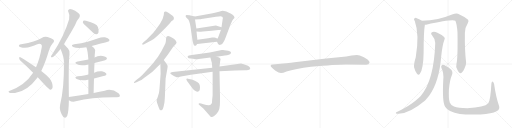
t = 0.00 s
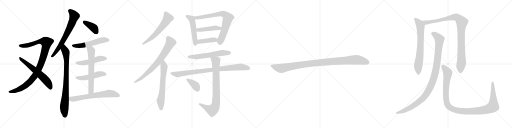
t = 4.23 s
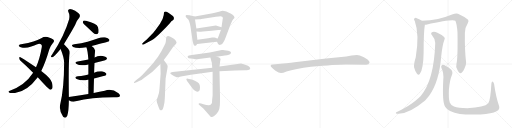
t = 8.46 s
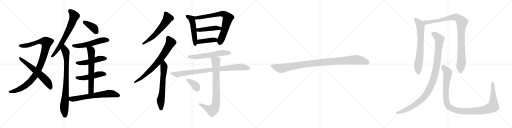
t = 12.69 s
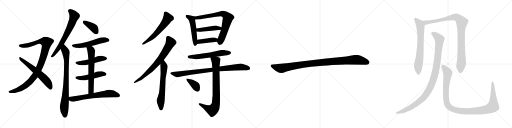
t = 16.91 s
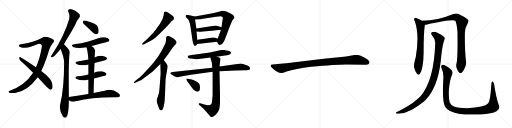
t = 21.14 s

The animated SVG that drew these frames (rendered in a browser with its animation timeline set to each time). Animation: 26 CSS @keyframes rules; one cycle of 21.14 s.

<svg version="1.1" viewBox="0 0 4096 1024" xmlns="http://www.w3.org/2000/svg">
  <g stroke="lightgray" stroke-dasharray="1,1" stroke-width="1" transform="scale(4, 4)">
    <line x1="0" y1="0" x2="256" y2="256"></line>
    <line x1="256" y1="0" x2="0" y2="256"></line>
    <line x1="128" y1="0" x2="128" y2="256"></line>
    <line x1="0" y1="128" x2="256" y2="128"></line>
    <line x1="256" y1="0" x2="512" y2="256"></line>
    <line x1="512" y1="0" x2="256" y2="256"></line>
    <line x1="384" y1="0" x2="384" y2="256"></line>
    <line x1="256" y1="128" x2="512" y2="128"></line>
    <line x1="512" y1="0" x2="768" y2="256"></line>
    <line x1="768" y1="0" x2="512" y2="256"></line>
    <line x1="640" y1="0" x2="640" y2="256"></line>
    <line x1="512" y1="128" x2="768" y2="128"></line>
    <line x1="768" y1="0" x2="1024" y2="256"></line>
    <line x1="1024" y1="0" x2="768" y2="256"></line>
    <line x1="896" y1="0" x2="896" y2="256"></line>
    <line x1="768" y1="128" x2="1024" y2="128"></line>
  </g>
<g transform="scale(1, -1) translate(0, -850)">
   <style type="text/css">
    @keyframes keyframes0 {
      from {
       stroke: black;
       stroke-dashoffset: 1004;
       stroke-width: 128;
       }
       77% {
       animation-timing-function: step-end;
       stroke: black;
       stroke-dashoffset: 0;
       stroke-width: 128;
       }
       to {
       stroke: black;
       stroke-width: 1024;
       }
       }
       #make-me-a-hanzi-animation-0 {
         animation: keyframes0 1.067057s both;
         animation-delay: 0.000000s;
         animation-timing-function: linear;
       }
    @keyframes keyframes1 {
      from {
       stroke: black;
       stroke-dashoffset: 603;
       stroke-width: 128;
       }
       66% {
       animation-timing-function: step-end;
       stroke: black;
       stroke-dashoffset: 0;
       stroke-width: 128;
       }
       to {
       stroke: black;
       stroke-width: 1024;
       }
       }
       #make-me-a-hanzi-animation-1 {
         animation: keyframes1 0.740723s both;
         animation-delay: 1.067057s;
         animation-timing-function: linear;
       }
    @keyframes keyframes2 {
      from {
       stroke: black;
       stroke-dashoffset: 681;
       stroke-width: 128;
       }
       69% {
       animation-timing-function: step-end;
       stroke: black;
       stroke-dashoffset: 0;
       stroke-width: 128;
       }
       to {
       stroke: black;
       stroke-width: 1024;
       }
       }
       #make-me-a-hanzi-animation-2 {
         animation: keyframes2 0.804199s both;
         animation-delay: 1.807780s;
         animation-timing-function: linear;
       }
    @keyframes keyframes3 {
      from {
       stroke: black;
       stroke-dashoffset: 822;
       stroke-width: 128;
       }
       73% {
       animation-timing-function: step-end;
       stroke: black;
       stroke-dashoffset: 0;
       stroke-width: 128;
       }
       to {
       stroke: black;
       stroke-width: 1024;
       }
       }
       #make-me-a-hanzi-animation-3 {
         animation: keyframes3 0.918945s both;
         animation-delay: 2.611979s;
         animation-timing-function: linear;
       }
    @keyframes keyframes4 {
      from {
       stroke: black;
       stroke-dashoffset: 387;
       stroke-width: 128;
       }
       56% {
       animation-timing-function: step-end;
       stroke: black;
       stroke-dashoffset: 0;
       stroke-width: 128;
       }
       to {
       stroke: black;
       stroke-width: 1024;
       }
       }
       #make-me-a-hanzi-animation-4 {
         animation: keyframes4 0.564941s both;
         animation-delay: 3.530924s;
         animation-timing-function: linear;
       }
    @keyframes keyframes5 {
      from {
       stroke: black;
       stroke-dashoffset: 541;
       stroke-width: 128;
       }
       64% {
       animation-timing-function: step-end;
       stroke: black;
       stroke-dashoffset: 0;
       stroke-width: 128;
       }
       to {
       stroke: black;
       stroke-width: 1024;
       }
       }
       #make-me-a-hanzi-animation-5 {
         animation: keyframes5 0.690267s both;
         animation-delay: 4.095865s;
         animation-timing-function: linear;
       }
    @keyframes keyframes6 {
      from {
       stroke: black;
       stroke-dashoffset: 488;
       stroke-width: 128;
       }
       61% {
       animation-timing-function: step-end;
       stroke: black;
       stroke-dashoffset: 0;
       stroke-width: 128;
       }
       to {
       stroke: black;
       stroke-width: 1024;
       }
       }
       #make-me-a-hanzi-animation-6 {
         animation: keyframes6 0.647135s both;
         animation-delay: 4.786132s;
         animation-timing-function: linear;
       }
    @keyframes keyframes7 {
      from {
       stroke: black;
       stroke-dashoffset: 486;
       stroke-width: 128;
       }
       61% {
       animation-timing-function: step-end;
       stroke: black;
       stroke-dashoffset: 0;
       stroke-width: 128;
       }
       to {
       stroke: black;
       stroke-width: 1024;
       }
       }
       #make-me-a-hanzi-animation-7 {
         animation: keyframes7 0.645508s both;
         animation-delay: 5.433267s;
         animation-timing-function: linear;
       }
    @keyframes keyframes8 {
      from {
       stroke: black;
       stroke-dashoffset: 641;
       stroke-width: 128;
       }
       68% {
       animation-timing-function: step-end;
       stroke: black;
       stroke-dashoffset: 0;
       stroke-width: 128;
       }
       to {
       stroke: black;
       stroke-width: 1024;
       }
       }
       #make-me-a-hanzi-animation-8 {
         animation: keyframes8 0.771647s both;
         animation-delay: 6.078775s;
         animation-timing-function: linear;
       }
    @keyframes keyframes9 {
      from {
       stroke: black;
       stroke-dashoffset: 654;
       stroke-width: 128;
       }
       68% {
       animation-timing-function: step-end;
       stroke: black;
       stroke-dashoffset: 0;
       stroke-width: 128;
       }
       to {
       stroke: black;
       stroke-width: 1024;
       }
       }
       #make-me-a-hanzi-animation-9 {
         animation: keyframes9 0.782227s both;
         animation-delay: 6.850422s;
         animation-timing-function: linear;
       }
    @keyframes keyframes10 {
      from {
       stroke: black;
       stroke-dashoffset: 594;
       stroke-width: 128;
       }
       66% {
       animation-timing-function: step-end;
       stroke: black;
       stroke-dashoffset: 0;
       stroke-width: 128;
       }
       to {
       stroke: black;
       stroke-width: 1024;
       }
       }
       #make-me-a-hanzi-animation-10 {
         animation: keyframes10 0.733398s both;
         animation-delay: 7.632649s;
         animation-timing-function: linear;
       }
    @keyframes keyframes11 {
      from {
       stroke: black;
       stroke-dashoffset: 734;
       stroke-width: 128;
       }
       70% {
       animation-timing-function: step-end;
       stroke: black;
       stroke-dashoffset: 0;
       stroke-width: 128;
       }
       to {
       stroke: black;
       stroke-width: 1024;
       }
       }
       #make-me-a-hanzi-animation-11 {
         animation: keyframes11 0.847331s both;
         animation-delay: 8.366047s;
         animation-timing-function: linear;
       }
    @keyframes keyframes12 {
      from {
       stroke: black;
       stroke-dashoffset: 640;
       stroke-width: 128;
       }
       68% {
       animation-timing-function: step-end;
       stroke: black;
       stroke-dashoffset: 0;
       stroke-width: 128;
       }
       to {
       stroke: black;
       stroke-width: 1024;
       }
       }
       #make-me-a-hanzi-animation-12 {
         animation: keyframes12 0.770833s both;
         animation-delay: 9.213378s;
         animation-timing-function: linear;
       }
    @keyframes keyframes13 {
      from {
       stroke: black;
       stroke-dashoffset: 509;
       stroke-width: 128;
       }
       62% {
       animation-timing-function: step-end;
       stroke: black;
       stroke-dashoffset: 0;
       stroke-width: 128;
       }
       to {
       stroke: black;
       stroke-width: 1024;
       }
       }
       #make-me-a-hanzi-animation-13 {
         animation: keyframes13 0.664225s both;
         animation-delay: 9.984211s;
         animation-timing-function: linear;
       }
    @keyframes keyframes14 {
      from {
       stroke: black;
       stroke-dashoffset: 742;
       stroke-width: 128;
       }
       71% {
       animation-timing-function: step-end;
       stroke: black;
       stroke-dashoffset: 0;
       stroke-width: 128;
       }
       to {
       stroke: black;
       stroke-width: 1024;
       }
       }
       #make-me-a-hanzi-animation-14 {
         animation: keyframes14 0.853841s both;
         animation-delay: 10.648436s;
         animation-timing-function: linear;
       }
    @keyframes keyframes15 {
      from {
       stroke: black;
       stroke-dashoffset: 446;
       stroke-width: 128;
       }
       59% {
       animation-timing-function: step-end;
       stroke: black;
       stroke-dashoffset: 0;
       stroke-width: 128;
       }
       to {
       stroke: black;
       stroke-width: 1024;
       }
       }
       #make-me-a-hanzi-animation-15 {
         animation: keyframes15 0.612956s both;
         animation-delay: 11.502277s;
         animation-timing-function: linear;
       }
    @keyframes keyframes16 {
      from {
       stroke: black;
       stroke-dashoffset: 413;
       stroke-width: 128;
       }
       57% {
       animation-timing-function: step-end;
       stroke: black;
       stroke-dashoffset: 0;
       stroke-width: 128;
       }
       to {
       stroke: black;
       stroke-width: 1024;
       }
       }
       #make-me-a-hanzi-animation-16 {
         animation: keyframes16 0.586100s both;
         animation-delay: 12.115233s;
         animation-timing-function: linear;
       }
    @keyframes keyframes17 {
      from {
       stroke: black;
       stroke-dashoffset: 587;
       stroke-width: 128;
       }
       66% {
       animation-timing-function: step-end;
       stroke: black;
       stroke-dashoffset: 0;
       stroke-width: 128;
       }
       to {
       stroke: black;
       stroke-width: 1024;
       }
       }
       #make-me-a-hanzi-animation-17 {
         animation: keyframes17 0.727702s both;
         animation-delay: 12.701333s;
         animation-timing-function: linear;
       }
    @keyframes keyframes18 {
      from {
       stroke: black;
       stroke-dashoffset: 888;
       stroke-width: 128;
       }
       74% {
       animation-timing-function: step-end;
       stroke: black;
       stroke-dashoffset: 0;
       stroke-width: 128;
       }
       to {
       stroke: black;
       stroke-width: 1024;
       }
       }
       #make-me-a-hanzi-animation-18 {
         animation: keyframes18 0.972656s both;
         animation-delay: 13.429035s;
         animation-timing-function: linear;
       }
    @keyframes keyframes19 {
      from {
       stroke: black;
       stroke-dashoffset: 816;
       stroke-width: 128;
       }
       73% {
       animation-timing-function: step-end;
       stroke: black;
       stroke-dashoffset: 0;
       stroke-width: 128;
       }
       to {
       stroke: black;
       stroke-width: 1024;
       }
       }
       #make-me-a-hanzi-animation-19 {
         animation: keyframes19 0.914062s both;
         animation-delay: 14.401691s;
         animation-timing-function: linear;
       }
    @keyframes keyframes20 {
      from {
       stroke: black;
       stroke-dashoffset: 373;
       stroke-width: 128;
       }
       55% {
       animation-timing-function: step-end;
       stroke: black;
       stroke-dashoffset: 0;
       stroke-width: 128;
       }
       to {
       stroke: black;
       stroke-width: 1024;
       }
       }
       #make-me-a-hanzi-animation-20 {
         animation: keyframes20 0.553548s both;
         animation-delay: 15.315753s;
         animation-timing-function: linear;
       }
    @keyframes keyframes21 {
      from {
       stroke: black;
       stroke-dashoffset: 1030;
       stroke-width: 128;
       }
       77% {
       animation-timing-function: step-end;
       stroke: black;
       stroke-dashoffset: 0;
       stroke-width: 128;
       }
       to {
       stroke: black;
       stroke-width: 1024;
       }
       }
       #make-me-a-hanzi-animation-21 {
         animation: keyframes21 1.088216s both;
         animation-delay: 15.869301s;
         animation-timing-function: linear;
       }
    @keyframes keyframes22 {
      from {
       stroke: black;
       stroke-dashoffset: 703;
       stroke-width: 128;
       }
       70% {
       animation-timing-function: step-end;
       stroke: black;
       stroke-dashoffset: 0;
       stroke-width: 128;
       }
       to {
       stroke: black;
       stroke-width: 1024;
       }
       }
       #make-me-a-hanzi-animation-22 {
         animation: keyframes22 0.822103s both;
         animation-delay: 16.957517s;
         animation-timing-function: linear;
       }
    @keyframes keyframes23 {
      from {
       stroke: black;
       stroke-dashoffset: 990;
       stroke-width: 128;
       }
       76% {
       animation-timing-function: step-end;
       stroke: black;
       stroke-dashoffset: 0;
       stroke-width: 128;
       }
       to {
       stroke: black;
       stroke-width: 1024;
       }
       }
       #make-me-a-hanzi-animation-23 {
         animation: keyframes23 1.055664s both;
         animation-delay: 17.779620s;
         animation-timing-function: linear;
       }
    @keyframes keyframes24 {
      from {
       stroke: black;
       stroke-dashoffset: 1066;
       stroke-width: 128;
       }
       78% {
       animation-timing-function: step-end;
       stroke: black;
       stroke-dashoffset: 0;
       stroke-width: 128;
       }
       to {
       stroke: black;
       stroke-width: 1024;
       }
       }
       #make-me-a-hanzi-animation-24 {
         animation: keyframes24 1.117513s both;
         animation-delay: 18.835284s;
         animation-timing-function: linear;
       }
    @keyframes keyframes25 {
      from {
       stroke: black;
       stroke-dashoffset: 1154;
       stroke-width: 128;
       }
       79% {
       animation-timing-function: step-end;
       stroke: black;
       stroke-dashoffset: 0;
       stroke-width: 128;
       }
       to {
       stroke: black;
       stroke-width: 1024;
       }
       }
       #make-me-a-hanzi-animation-25 {
         animation: keyframes25 1.189128s both;
         animation-delay: 19.952797s;
         animation-timing-function: linear;
       }
</style>
<path d="M 330.0 282.0 Q 364.0 352.0 394.0 455.0 Q 404.0 485.0 422.0 505.0 Q 440.0 521.0 426.0 534.0 Q 413.0 546.0 380.0 554.0 Q 355.0 560.0 330.0 544.0 Q 303.0 531.0 267.0 518.0 Q 230.0 506.0 169.0 496.0 Q 156.0 495.0 151.0 487.0 Q 147.0 480.0 166.0 473.0 Q 203.0 461.0 250.0 478.0 Q 304.0 500.0 313.0 501.0 Q 340.0 500.0 334.0 472.0 Q 318.0 378.0 288.0 312.0 L 265.0 269.0 Q 202.0 170.0 74.0 122.0 Q 61.0 116.0 73.0 110.0 Q 79.0 103.0 120.0 107.0 Q 217.0 119.0 302.0 233.0 L 330.0 282.0 Z" fill="lightgray"></path> 
<path d="M 302.0 233.0 Q 389.0 137.0 402.0 133.0 Q 409.0 132.0 416.0 140.0 Q 426.0 150.0 416.0 188.0 Q 409.0 222.0 330.0 282.0 L 288.0 312.0 Q 209.0 367.0 163.0 393.0 Q 156.0 397.0 153.0 388.0 Q 153.0 376.0 162.0 367.0 Q 211.0 324.0 265.0 269.0 L 302.0 233.0 Z" fill="lightgray"></path> 
<path d="M 511.0 497.0 Q 592.0 632.0 601.0 651.0 Q 617.0 691.0 635.0 710.0 Q 642.0 722.0 637.0 734.0 Q 631.0 746.0 601.0 765.0 Q 574.0 778.0 556.0 777.0 Q 538.0 773.0 548.0 753.0 Q 560.0 732.0 553.0 697.0 Q 516.0 568.0 418.0 416.0 Q 409.0 406.0 408.0 399.0 Q 407.0 389.0 419.0 392.0 Q 437.0 401.0 485.0 459.0 L 511.0 497.0 Z" fill="lightgray"></path> 
<path d="M 551.0 75.0 Q 547.0 349.0 556.0 414.0 Q 563.0 442.0 544.0 463.0 Q 519.0 491.0 511.0 497.0 C 489.0 518.0 474.0 487.0 485.0 459.0 Q 512.0 392.0 513.0 351.0 Q 513.0 144.0 481.0 13.0 Q 471.0 -32.0 505.0 -83.0 Q 506.0 -83.0 508.0 -86.0 Q 526.0 -102.0 538.0 -75.0 Q 550.0 -39.0 551.0 49.0 L 551.0 75.0 Z" fill="lightgray"></path> 
<path d="M 692.0 638.0 L 745.0 589.0 Q 758.0 577.0 773.0 577.0 Q 783.0 578.0 788.0 591.0 Q 792.0 604.0 784.0 633.0 Q 775.0 663.0 688.0 684.0 Q 673.0 688.0 667.0 685.0 Q 663.0 681.0 663.0 669.0 Q 667.0 659.0 692.0 638.0 Z" fill="lightgray"></path> 
<path d="M 733.0 482.0 Q 866.0 516.0 871.0 520.0 Q 878.0 527.0 874.0 535.0 Q 867.0 545.0 840.0 552.0 Q 812.0 556.0 786.0 544.0 Q 746.0 529.0 701.0 516.0 Q 652.0 503.0 594.0 496.0 Q 561.0 489.0 585.0 475.0 Q 618.0 459.0 691.0 472.0 L 733.0 482.0 Z" fill="lightgray"></path> 
<path d="M 756.0 346.0 Q 786.0 355.0 819.0 362.0 Q 847.0 369.0 851.0 374.0 Q 858.0 381.0 854.0 388.0 Q 847.0 398.0 822.0 403.0 Q 786.0 409.0 757.0 390.0 L 707.0 374.0 Q 667.0 365.0 621.0 358.0 Q 590.0 352.0 613.0 338.0 Q 644.0 320.0 707.0 335.0 L 756.0 346.0 Z" fill="lightgray"></path> 
<path d="M 752.0 223.0 Q 840.0 244.0 847.0 248.0 Q 854.0 255.0 850.0 263.0 Q 843.0 273.0 816.0 280.0 Q 785.0 284.0 753.0 269.0 L 707.0 255.0 Q 680.0 248.0 622.0 240.0 Q 589.0 234.0 613.0 219.0 Q 652.0 200.0 703.0 212.0 Q 704.0 213.0 707.0 212.0 L 752.0 223.0 Z" fill="lightgray"></path> 
<path d="M 749.0 106.0 Q 750.0 167.0 752.0 223.0 L 753.0 269.0 Q 754.0 309.0 756.0 346.0 L 757.0 390.0 Q 757.0 406.0 760.0 434.0 Q 769.0 459.0 733.0 482.0 C 709.0 499.0 681.0 500.0 691.0 472.0 Q 701.0 450.0 707.0 374.0 L 707.0 335.0 L 707.0 255.0 L 707.0 212.0 L 707.0 99.0 C 707.0 69.0 748.0 76.0 749.0 106.0 Z" fill="lightgray"></path> 
<path d="M 707.0 99.0 Q 634.0 89.0 551.0 75.0 C 521.0 70.0 525.0 64.0 551.0 49.0 Q 578.0 31.0 606.0 40.0 Q 730.0 73.0 906.0 73.0 Q 922.0 72.0 936.0 73.0 Q 954.0 73.0 959.0 81.0 Q 963.0 91.0 948.0 105.0 Q 894.0 144.0 838.0 125.0 Q 799.0 118.0 749.0 106.0 L 707.0 99.0 Z" fill="lightgray"></path> 
<path d="M 1327.0 631.0 L 1357.0 663.0 L 1371.0 681.0 L 1386.0 691.0 Q 1389.0 694.0 1391.0 703.0 Q 1393.0 711.0 1383.0 722.0 Q 1372.0 732.0 1350.0 746.0 Q 1327.0 760.0 1318.0 757.0 Q 1314.0 755.0 1312.0 750.0 L 1310.0 731.0 Q 1306.0 701.0 1280.0 661.0 L 1247.0 615.0 Q 1225.0 586.0 1211.0 572.0 L 1174.0 535.0 L 1148.0 513.0 Q 1136.0 502.0 1136.0 499.0 Q 1139.0 487.0 1160.0 500.0 L 1213.0 529.0 Q 1237.0 541.0 1285.0 589.0 L 1327.0 631.0 Z" fill="lightgray"></path> 
<path d="M 1071.0 193.0 L 1073.0 187.0 Q 1075.0 185.0 1092.0 193.0 L 1117.0 205.0 Q 1129.0 208.0 1152.0 227.0 L 1193.0 256.0 Q 1217.0 273.0 1232.0 289.0 Q 1253.0 307.0 1262.0 318.0 L 1283.0 339.0 L 1310.0 371.0 L 1336.0 405.0 Q 1344.0 414.0 1364.0 444.0 Q 1383.0 474.0 1392.0 483.0 L 1407.0 498.0 Q 1418.0 509.0 1408.0 523.0 Q 1398.0 536.0 1388.0 542.0 L 1363.0 557.0 Q 1334.0 571.0 1329.0 549.0 L 1327.0 521.0 Q 1326.0 507.0 1315.0 486.0 L 1291.0 441.0 L 1264.0 396.0 L 1226.0 347.0 L 1194.0 310.0 L 1157.0 271.0 Q 1138.0 249.0 1119.0 233.0 L 1088.0 209.0 Q 1071.0 195.0 1071.0 193.0 Z" fill="lightgray"></path> 
<path d="M 1283.0 339.0 L 1285.0 261.0 L 1276.0 143.0 Q 1274.0 118.0 1271.0 105.0 L 1261.0 73.0 Q 1253.0 52.0 1253.0 46.0 Q 1253.0 40.0 1257.0 27.0 L 1269.0 -7.0 Q 1277.0 -32.0 1286.0 -32.0 Q 1291.0 -34.0 1298.0 -28.0 Q 1304.0 -22.0 1309.0 -1.0 L 1316.0 33.0 Q 1319.0 64.0 1320.0 98.0 L 1325.0 223.0 L 1338.0 297.0 Q 1342.0 321.0 1341.0 325.0 L 1331.0 342.0 L 1310.0 371.0 C 1292.0 395.0 1282.0 369.0 1283.0 339.0 Z" fill="lightgray"></path> 
<path d="M 1486.0 717.0 Q 1487.0 714.0 1500.0 701.0 Q 1514.0 695.0 1524.0 637.0 L 1539.0 534.0 Q 1539.0 531.0 1542.0 519.0 L 1546.0 503.0 Q 1551.0 485.0 1558.0 484.0 Q 1559.0 483.0 1561.0 484.0 Q 1567.0 483.0 1577.0 499.0 L 1579.0 533.0 L 1572.0 598.0 L 1571.0 623.0 L 1560.0 695.0 C 1556.0 719.0 1560.0 719.0 1558.0 719.0 L 1516.0 728.0 Q 1498.0 731.0 1493.0 731.0 Q 1487.0 731.0 1486.0 726.0 Q 1485.0 720.0 1486.0 717.0 Z" fill="lightgray"></path> 
<path d="M 1736.0 517.0 L 1745.0 499.0 Q 1747.0 496.0 1758.0 491.0 Q 1760.0 491.0 1769.0 494.0 Q 1778.0 497.0 1783.0 507.0 L 1792.0 521.0 Q 1797.0 530.0 1805.0 551.0 L 1838.0 639.0 Q 1858.0 689.0 1866.0 697.0 Q 1873.0 705.0 1874.0 705.0 L 1876.0 713.0 L 1871.0 723.0 Q 1864.0 731.0 1845.0 742.0 Q 1826.0 753.0 1811.0 759.0 Q 1788.0 764.0 1782.0 764.0 Q 1775.0 763.0 1752.0 757.0 L 1702.0 745.0 L 1558.0 719.0 C 1528.0 714.0 1530.0 694.0 1560.0 695.0 L 1593.0 696.0 Q 1607.0 697.0 1611.0 699.0 L 1728.0 717.0 Q 1754.0 721.0 1764.0 721.0 L 1778.0 717.0 Q 1783.0 713.0 1783.0 702.0 Q 1781.0 699.0 1781.0 695.0 L 1772.0 633.0 L 1768.0 613.0 L 1741.0 541.0 C 1734.0 522.0 1734.0 522.0 1736.0 517.0 Z" fill="lightgray"></path> 
<path d="M 1772.0 633.0 L 1727.0 646.0 L 1571.0 623.0 C 1541.0 619.0 1542.0 600.0 1572.0 598.0 L 1596.0 596.0 Q 1598.0 595.0 1623.0 598.0 L 1693.0 604.0 L 1746.0 611.0 Q 1762.0 611.0 1768.0 613.0 C 1797.0 619.0 1801.0 625.0 1772.0 633.0 Z" fill="lightgray"></path> 
<path d="M 1577.0 499.0 L 1736.0 517.0 C 1766.0 520.0 1768.0 528.0 1741.0 541.0 L 1724.0 549.0 Q 1718.0 551.0 1713.0 551.0 L 1697.0 551.0 L 1665.0 545.0 L 1579.0 533.0 C 1549.0 529.0 1547.0 496.0 1577.0 499.0 Z" fill="lightgray"></path> 
<path d="M 1561.0 376.0 Q 1582.0 376.0 1590.0 379.0 L 1683.0 390.0 L 1733.0 397.0 L 1799.0 407.0 Q 1838.0 412.0 1846.0 423.0 L 1848.0 431.0 Q 1845.0 443.0 1810.0 447.0 Q 1793.0 451.0 1784.0 451.0 L 1774.0 451.0 L 1678.0 431.0 L 1535.0 411.0 Q 1505.0 407.0 1503.0 403.0 Q 1500.0 398.0 1503.0 391.0 Q 1505.0 384.0 1525.0 382.0 Q 1545.0 380.0 1561.0 376.0 Z" fill="lightgray"></path> 
<path d="M 1698.0 309.0 L 1381.0 275.0 Q 1362.0 272.0 1362.0 264.0 Q 1363.0 260.0 1378.0 251.0 L 1395.0 241.0 L 1413.0 233.0 Q 1417.0 232.0 1439.0 237.0 Q 1461.0 242.0 1470.0 243.0 L 1527.0 253.0 L 1701.0 276.0 L 1756.0 280.0 L 1880.0 287.0 L 1961.0 288.0 Q 1967.0 287.0 1987.0 291.0 Q 1999.0 294.0 2001.0 299.0 L 2001.0 305.0 Q 2001.0 314.0 1984.0 324.0 Q 1967.0 333.0 1950.0 337.0 L 1928.0 342.0 L 1756.0 319.0 L 1698.0 309.0 Z" fill="lightgray"></path> 
<path d="M 1683.0 390.0 L 1695.0 347.0 L 1698.0 309.0 L 1701.0 276.0 L 1701.0 89.0 L 1697.0 51.0 Q 1698.0 27.0 1690.0 19.0 Q 1680.0 -2.0 1628.0 17.0 L 1609.0 23.0 Q 1593.0 27.0 1590.0 23.0 Q 1589.0 19.0 1590.0 15.0 L 1627.0 -18.0 L 1678.0 -75.0 Q 1686.0 -88.0 1694.0 -86.0 Q 1701.0 -85.0 1718.0 -73.0 Q 1734.0 -61.0 1746.0 -42.0 Q 1757.0 -23.0 1759.0 10.0 Q 1760.0 43.0 1760.0 83.0 L 1756.0 280.0 L 1756.0 319.0 L 1762.0 365.0 Q 1765.0 376.0 1764.0 380.0 Q 1759.0 392.0 1733.0 397.0 C 1704.0 405.0 1676.0 413.0 1683.0 390.0 Z" fill="lightgray"></path> 
<path d="M 1495.0 205.0 L 1539.0 145.0 Q 1551.0 128.0 1564.0 123.0 Q 1582.0 110.0 1594.0 125.0 Q 1599.0 129.0 1600.0 150.0 Q 1600.0 171.0 1592.0 182.0 Q 1583.0 193.0 1563.0 203.0 Q 1542.0 212.0 1534.0 214.0 L 1512.0 219.0 Q 1492.0 225.0 1491.0 219.0 Q 1490.0 218.0 1492.0 212.0 Q 1494.0 206.0 1495.0 205.0 Z" fill="lightgray"></path> 
<path d="M 2767.0 335.0 L 2929.0 332.0 Q 2952.0 332.0 2956.0 349.0 Q 2956.0 354.0 2955.0 356.0 Q 2948.0 373.0 2911.0 392.0 Q 2874.0 411.0 2855.0 411.0 Q 2835.0 411.0 2813.0 406.0 Q 2791.0 401.0 2770.0 399.0 L 2609.0 382.0 L 2356.0 353.0 Q 2292.0 345.0 2288.0 344.0 L 2181.0 335.0 Q 2167.0 334.0 2166.0 328.0 Q 2164.0 321.0 2170.0 314.0 Q 2175.0 307.0 2201.0 286.0 Q 2234.0 265.0 2249.0 266.0 Q 2263.0 266.0 2292.0 278.0 Q 2362.0 302.0 2488.0 317.0 Q 2687.0 335.0 2767.0 335.0 Z" fill="lightgray"></path> 
<path d="M 3375.0 684.0 Q 3354.0 700.0 3330.0 707.0 Q 3320.0 708.0 3313.0 700.0 Q 3309.0 693.0 3318.0 682.0 Q 3357.0 574.0 3326.0 393.0 Q 3308.0 333.0 3313.0 311.0 Q 3323.0 274.0 3336.0 260.0 Q 3349.0 245.0 3359.0 260.0 Q 3387.0 299.0 3389.0 431.0 Q 3389.0 596.0 3399.0 652.0 C 3401.0 666.0 3400.0 667.0 3375.0 684.0 Z" fill="lightgray"></path> 
<path d="M 3652.0 343.0 Q 3645.0 318.0 3658.0 295.0 Q 3673.0 264.0 3683.0 265.0 Q 3698.0 266.0 3715.0 301.0 Q 3730.0 329.0 3729.0 351.0 Q 3717.0 444.0 3719.0 587.0 Q 3719.0 629.0 3742.0 664.0 Q 3752.0 682.0 3745.0 692.0 Q 3715.0 717.0 3664.0 740.0 Q 3648.0 746.0 3622.0 737.0 Q 3508.0 689.0 3375.0 684.0 C 3345.0 682.0 3369.0 647.0 3399.0 652.0 Q 3403.0 652.0 3409.0 653.0 Q 3620.0 698.0 3643.0 684.0 Q 3655.0 659.0 3660.0 590.0 Q 3663.0 382.0 3652.0 343.0 Z" fill="lightgray"></path> 
<path d="M 3482.0 506.0 Q 3472.0 206.0 3366.0 83.0 Q 3348.0 65.0 3326.0 46.0 Q 3281.0 7.0 3184.0 -42.0 Q 3171.0 -46.0 3167.0 -51.0 Q 3163.0 -57.0 3178.0 -59.0 Q 3268.0 -65.0 3401.0 47.0 L 3433.0 84.0 Q 3514.0 196.0 3530.0 402.0 Q 3539.0 492.0 3556.0 535.0 Q 3562.0 545.0 3553.0 554.0 Q 3535.0 572.0 3499.0 588.0 Q 3478.0 598.0 3461.0 594.0 Q 3440.0 587.0 3456.0 568.0 Q 3483.0 537.0 3482.0 506.0 Z" fill="lightgray"></path> 
<path d="M 3990.0 11.0 Q 3968.0 72.0 3953.0 176.0 Q 3950.0 192.0 3943.0 197.0 Q 3934.0 201.0 3931.0 181.0 Q 3924.0 49.0 3906.0 24.0 Q 3876.0 -10.0 3738.0 -15.0 Q 3665.0 -14.0 3632.0 -2.0 Q 3604.0 13.0 3598.0 31.0 Q 3588.0 59.0 3591.0 131.0 Q 3598.0 210.0 3614.0 246.0 Q 3627.0 277.0 3608.0 295.0 Q 3556.0 335.0 3540.0 332.0 Q 3524.0 326.0 3531.0 308.0 Q 3552.0 268.0 3546.0 210.0 Q 3537.0 32.0 3561.0 -4.0 Q 3586.0 -47.0 3679.0 -61.0 Q 3743.0 -70.0 3845.0 -65.0 Q 3936.0 -61.0 3972.0 -40.0 Q 4005.0 -22.0 3990.0 11.0 Z" fill="lightgray"></path> 
      <clipPath id="make-me-a-hanzi-clip-0">
      <path d="M 330.0 282.0 Q 364.0 352.0 394.0 455.0 Q 404.0 485.0 422.0 505.0 Q 440.0 521.0 426.0 534.0 Q 413.0 546.0 380.0 554.0 Q 355.0 560.0 330.0 544.0 Q 303.0 531.0 267.0 518.0 Q 230.0 506.0 169.0 496.0 Q 156.0 495.0 151.0 487.0 Q 147.0 480.0 166.0 473.0 Q 203.0 461.0 250.0 478.0 Q 304.0 500.0 313.0 501.0 Q 340.0 500.0 334.0 472.0 Q 318.0 378.0 288.0 312.0 L 265.0 269.0 Q 202.0 170.0 74.0 122.0 Q 61.0 116.0 73.0 110.0 Q 79.0 103.0 120.0 107.0 Q 217.0 119.0 302.0 233.0 L 330.0 282.0 Z" fill="lightgray"></path>
      </clipPath>
      <path clip-path="url(#make-me-a-hanzi-clip-0)" d="M 159.0 485.0 L 224.0 488.0 L 320.0 519.0 L 351.0 519.0 L 372.0 511.0 L 336.0 363.0 L 305.0 288.0 L 277.0 240.0 L 230.0 188.0 L 172.0 145.0 L 108.0 118.0 L 80.0 115.0 " fill="none" id="make-me-a-hanzi-animation-0" stroke-dasharray="876 1752" stroke-linecap="round"></path>

      <clipPath id="make-me-a-hanzi-clip-1">
      <path d="M 302.0 233.0 Q 389.0 137.0 402.0 133.0 Q 409.0 132.0 416.0 140.0 Q 426.0 150.0 416.0 188.0 Q 409.0 222.0 330.0 282.0 L 288.0 312.0 Q 209.0 367.0 163.0 393.0 Q 156.0 397.0 153.0 388.0 Q 153.0 376.0 162.0 367.0 Q 211.0 324.0 265.0 269.0 L 302.0 233.0 Z" fill="lightgray"></path>
      </clipPath>
      <path clip-path="url(#make-me-a-hanzi-clip-1)" d="M 161.0 384.0 L 323.0 254.0 L 385.0 188.0 L 405.0 144.0 " fill="none" id="make-me-a-hanzi-animation-1" stroke-dasharray="475 950" stroke-linecap="round"></path>

      <clipPath id="make-me-a-hanzi-clip-2">
      <path d="M 511.0 497.0 Q 592.0 632.0 601.0 651.0 Q 617.0 691.0 635.0 710.0 Q 642.0 722.0 637.0 734.0 Q 631.0 746.0 601.0 765.0 Q 574.0 778.0 556.0 777.0 Q 538.0 773.0 548.0 753.0 Q 560.0 732.0 553.0 697.0 Q 516.0 568.0 418.0 416.0 Q 409.0 406.0 408.0 399.0 Q 407.0 389.0 419.0 392.0 Q 437.0 401.0 485.0 459.0 L 511.0 497.0 Z" fill="lightgray"></path>
      </clipPath>
      <path clip-path="url(#make-me-a-hanzi-clip-2)" d="M 558.0 763.0 L 594.0 722.0 L 576.0 668.0 L 514.0 538.0 L 453.0 442.0 L 416.0 400.0 " fill="none" id="make-me-a-hanzi-animation-2" stroke-dasharray="553 1106" stroke-linecap="round"></path>

      <clipPath id="make-me-a-hanzi-clip-3">
      <path d="M 551.0 75.0 Q 547.0 349.0 556.0 414.0 Q 563.0 442.0 544.0 463.0 Q 519.0 491.0 511.0 497.0 C 489.0 518.0 474.0 487.0 485.0 459.0 Q 512.0 392.0 513.0 351.0 Q 513.0 144.0 481.0 13.0 Q 471.0 -32.0 505.0 -83.0 Q 506.0 -83.0 508.0 -86.0 Q 526.0 -102.0 538.0 -75.0 Q 550.0 -39.0 551.0 49.0 L 551.0 75.0 Z" fill="lightgray"></path>
      </clipPath>
      <path clip-path="url(#make-me-a-hanzi-clip-3)" d="M 510.0 488.0 L 528.0 431.0 L 533.0 333.0 L 525.0 87.0 L 514.0 -7.0 L 521.0 -74.0 " fill="none" id="make-me-a-hanzi-animation-3" stroke-dasharray="694 1388" stroke-linecap="round"></path>

      <clipPath id="make-me-a-hanzi-clip-4">
      <path d="M 692.0 638.0 L 745.0 589.0 Q 758.0 577.0 773.0 577.0 Q 783.0 578.0 788.0 591.0 Q 792.0 604.0 784.0 633.0 Q 775.0 663.0 688.0 684.0 Q 673.0 688.0 667.0 685.0 Q 663.0 681.0 663.0 669.0 Q 667.0 659.0 692.0 638.0 Z" fill="lightgray"></path>
      </clipPath>
      <path clip-path="url(#make-me-a-hanzi-clip-4)" d="M 672.0 679.0 L 750.0 627.0 L 770.0 595.0 " fill="none" id="make-me-a-hanzi-animation-4" stroke-dasharray="259 518" stroke-linecap="round"></path>

      <clipPath id="make-me-a-hanzi-clip-5">
      <path d="M 733.0 482.0 Q 866.0 516.0 871.0 520.0 Q 878.0 527.0 874.0 535.0 Q 867.0 545.0 840.0 552.0 Q 812.0 556.0 786.0 544.0 Q 746.0 529.0 701.0 516.0 Q 652.0 503.0 594.0 496.0 Q 561.0 489.0 585.0 475.0 Q 618.0 459.0 691.0 472.0 L 733.0 482.0 Z" fill="lightgray"></path>
      </clipPath>
      <path clip-path="url(#make-me-a-hanzi-clip-5)" d="M 587.0 487.0 L 616.0 482.0 L 660.0 486.0 L 742.0 504.0 L 821.0 530.0 L 865.0 529.0 " fill="none" id="make-me-a-hanzi-animation-5" stroke-dasharray="413 826" stroke-linecap="round"></path>

      <clipPath id="make-me-a-hanzi-clip-6">
      <path d="M 756.0 346.0 Q 786.0 355.0 819.0 362.0 Q 847.0 369.0 851.0 374.0 Q 858.0 381.0 854.0 388.0 Q 847.0 398.0 822.0 403.0 Q 786.0 409.0 757.0 390.0 L 707.0 374.0 Q 667.0 365.0 621.0 358.0 Q 590.0 352.0 613.0 338.0 Q 644.0 320.0 707.0 335.0 L 756.0 346.0 Z" fill="lightgray"></path>
      </clipPath>
      <path clip-path="url(#make-me-a-hanzi-clip-6)" d="M 615.0 349.0 L 676.0 348.0 L 792.0 380.0 L 843.0 383.0 " fill="none" id="make-me-a-hanzi-animation-6" stroke-dasharray="360 720" stroke-linecap="round"></path>

      <clipPath id="make-me-a-hanzi-clip-7">
      <path d="M 752.0 223.0 Q 840.0 244.0 847.0 248.0 Q 854.0 255.0 850.0 263.0 Q 843.0 273.0 816.0 280.0 Q 785.0 284.0 753.0 269.0 L 707.0 255.0 Q 680.0 248.0 622.0 240.0 Q 589.0 234.0 613.0 219.0 Q 652.0 200.0 703.0 212.0 Q 704.0 213.0 707.0 212.0 L 752.0 223.0 Z" fill="lightgray"></path>
      </clipPath>
      <path clip-path="url(#make-me-a-hanzi-clip-7)" d="M 615.0 231.0 L 677.0 227.0 L 795.0 258.0 L 841.0 257.0 " fill="none" id="make-me-a-hanzi-animation-7" stroke-dasharray="358 716" stroke-linecap="round"></path>

      <clipPath id="make-me-a-hanzi-clip-8">
      <path d="M 749.0 106.0 Q 750.0 167.0 752.0 223.0 L 753.0 269.0 Q 754.0 309.0 756.0 346.0 L 757.0 390.0 Q 757.0 406.0 760.0 434.0 Q 769.0 459.0 733.0 482.0 C 709.0 499.0 681.0 500.0 691.0 472.0 Q 701.0 450.0 707.0 374.0 L 707.0 335.0 L 707.0 255.0 L 707.0 212.0 L 707.0 99.0 C 707.0 69.0 748.0 76.0 749.0 106.0 Z" fill="lightgray"></path>
      </clipPath>
      <path clip-path="url(#make-me-a-hanzi-clip-8)" d="M 699.0 471.0 L 730.0 446.0 L 729.0 129.0 L 713.0 106.0 " fill="none" id="make-me-a-hanzi-animation-8" stroke-dasharray="513 1026" stroke-linecap="round"></path>

      <clipPath id="make-me-a-hanzi-clip-9">
      <path d="M 707.0 99.0 Q 634.0 89.0 551.0 75.0 C 521.0 70.0 525.0 64.0 551.0 49.0 Q 578.0 31.0 606.0 40.0 Q 730.0 73.0 906.0 73.0 Q 922.0 72.0 936.0 73.0 Q 954.0 73.0 959.0 81.0 Q 963.0 91.0 948.0 105.0 Q 894.0 144.0 838.0 125.0 Q 799.0 118.0 749.0 106.0 L 707.0 99.0 Z" fill="lightgray"></path>
      </clipPath>
      <path clip-path="url(#make-me-a-hanzi-clip-9)" d="M 561.0 69.0 L 569.0 59.0 L 586.0 58.0 L 865.0 102.0 L 889.0 102.0 L 949.0 86.0 " fill="none" id="make-me-a-hanzi-animation-9" stroke-dasharray="526 1052" stroke-linecap="round"></path>

      <clipPath id="make-me-a-hanzi-clip-10">
      <path d="M 1327.0 631.0 L 1357.0 663.0 L 1371.0 681.0 L 1386.0 691.0 Q 1389.0 694.0 1391.0 703.0 Q 1393.0 711.0 1383.0 722.0 Q 1372.0 732.0 1350.0 746.0 Q 1327.0 760.0 1318.0 757.0 Q 1314.0 755.0 1312.0 750.0 L 1310.0 731.0 Q 1306.0 701.0 1280.0 661.0 L 1247.0 615.0 Q 1225.0 586.0 1211.0 572.0 L 1174.0 535.0 L 1148.0 513.0 Q 1136.0 502.0 1136.0 499.0 Q 1139.0 487.0 1160.0 500.0 L 1213.0 529.0 Q 1237.0 541.0 1285.0 589.0 L 1327.0 631.0 Z" fill="lightgray"></path>
      </clipPath>
      <path clip-path="url(#make-me-a-hanzi-clip-10)" d="M 1322.0 748.0 L 1343.0 706.0 L 1320.0 668.0 L 1237.0 570.0 L 1142.0 499.0 " fill="none" id="make-me-a-hanzi-animation-10" stroke-dasharray="466 932" stroke-linecap="round"></path>

      <clipPath id="make-me-a-hanzi-clip-11">
      <path d="M 1071.0 193.0 L 1073.0 187.0 Q 1075.0 185.0 1092.0 193.0 L 1117.0 205.0 Q 1129.0 208.0 1152.0 227.0 L 1193.0 256.0 Q 1217.0 273.0 1232.0 289.0 Q 1253.0 307.0 1262.0 318.0 L 1283.0 339.0 L 1310.0 371.0 L 1336.0 405.0 Q 1344.0 414.0 1364.0 444.0 Q 1383.0 474.0 1392.0 483.0 L 1407.0 498.0 Q 1418.0 509.0 1408.0 523.0 Q 1398.0 536.0 1388.0 542.0 L 1363.0 557.0 Q 1334.0 571.0 1329.0 549.0 L 1327.0 521.0 Q 1326.0 507.0 1315.0 486.0 L 1291.0 441.0 L 1264.0 396.0 L 1226.0 347.0 L 1194.0 310.0 L 1157.0 271.0 Q 1138.0 249.0 1119.0 233.0 L 1088.0 209.0 Q 1071.0 195.0 1071.0 193.0 Z" fill="lightgray"></path>
      </clipPath>
      <path clip-path="url(#make-me-a-hanzi-clip-11)" d="M 1344.0 548.0 L 1364.0 509.0 L 1286.0 382.0 L 1188.0 275.0 L 1126.0 222.0 L 1076.0 191.0 " fill="none" id="make-me-a-hanzi-animation-11" stroke-dasharray="606 1212" stroke-linecap="round"></path>

      <clipPath id="make-me-a-hanzi-clip-12">
      <path d="M 1283.0 339.0 L 1285.0 261.0 L 1276.0 143.0 Q 1274.0 118.0 1271.0 105.0 L 1261.0 73.0 Q 1253.0 52.0 1253.0 46.0 Q 1253.0 40.0 1257.0 27.0 L 1269.0 -7.0 Q 1277.0 -32.0 1286.0 -32.0 Q 1291.0 -34.0 1298.0 -28.0 Q 1304.0 -22.0 1309.0 -1.0 L 1316.0 33.0 Q 1319.0 64.0 1320.0 98.0 L 1325.0 223.0 L 1338.0 297.0 Q 1342.0 321.0 1341.0 325.0 L 1331.0 342.0 L 1310.0 371.0 C 1292.0 395.0 1282.0 369.0 1283.0 339.0 Z" fill="lightgray"></path>
      </clipPath>
      <path clip-path="url(#make-me-a-hanzi-clip-12)" d="M 1309.0 363.0 L 1309.0 264.0 L 1298.0 122.0 L 1285.0 41.0 L 1288.0 -19.0 " fill="none" id="make-me-a-hanzi-animation-12" stroke-dasharray="512 1024" stroke-linecap="round"></path>

      <clipPath id="make-me-a-hanzi-clip-13">
      <path d="M 1486.0 717.0 Q 1487.0 714.0 1500.0 701.0 Q 1514.0 695.0 1524.0 637.0 L 1539.0 534.0 Q 1539.0 531.0 1542.0 519.0 L 1546.0 503.0 Q 1551.0 485.0 1558.0 484.0 Q 1559.0 483.0 1561.0 484.0 Q 1567.0 483.0 1577.0 499.0 L 1579.0 533.0 L 1572.0 598.0 L 1571.0 623.0 L 1560.0 695.0 C 1556.0 719.0 1560.0 719.0 1558.0 719.0 L 1516.0 728.0 Q 1498.0 731.0 1493.0 731.0 Q 1487.0 731.0 1486.0 726.0 Q 1485.0 720.0 1486.0 717.0 Z" fill="lightgray"></path>
      </clipPath>
      <path clip-path="url(#make-me-a-hanzi-clip-13)" d="M 1495.0 722.0 L 1534.0 698.0 L 1538.0 684.0 L 1549.0 627.0 L 1560.0 493.0 " fill="none" id="make-me-a-hanzi-animation-13" stroke-dasharray="381 762" stroke-linecap="round"></path>

      <clipPath id="make-me-a-hanzi-clip-14">
      <path d="M 1736.0 517.0 L 1745.0 499.0 Q 1747.0 496.0 1758.0 491.0 Q 1760.0 491.0 1769.0 494.0 Q 1778.0 497.0 1783.0 507.0 L 1792.0 521.0 Q 1797.0 530.0 1805.0 551.0 L 1838.0 639.0 Q 1858.0 689.0 1866.0 697.0 Q 1873.0 705.0 1874.0 705.0 L 1876.0 713.0 L 1871.0 723.0 Q 1864.0 731.0 1845.0 742.0 Q 1826.0 753.0 1811.0 759.0 Q 1788.0 764.0 1782.0 764.0 Q 1775.0 763.0 1752.0 757.0 L 1702.0 745.0 L 1558.0 719.0 C 1528.0 714.0 1530.0 694.0 1560.0 695.0 L 1593.0 696.0 Q 1607.0 697.0 1611.0 699.0 L 1728.0 717.0 Q 1754.0 721.0 1764.0 721.0 L 1778.0 717.0 Q 1783.0 713.0 1783.0 702.0 Q 1781.0 699.0 1781.0 695.0 L 1772.0 633.0 L 1768.0 613.0 L 1741.0 541.0 C 1734.0 522.0 1734.0 522.0 1736.0 517.0 Z" fill="lightgray"></path>
      </clipPath>
      <path clip-path="url(#make-me-a-hanzi-clip-14)" d="M 1565.0 701.0 L 1582.0 710.0 L 1766.0 742.0 L 1805.0 730.0 L 1824.0 707.0 L 1798.0 612.0 L 1759.0 508.0 " fill="none" id="make-me-a-hanzi-animation-14" stroke-dasharray="614 1228" stroke-linecap="round"></path>

      <clipPath id="make-me-a-hanzi-clip-15">
      <path d="M 1772.0 633.0 L 1727.0 646.0 L 1571.0 623.0 C 1541.0 619.0 1542.0 600.0 1572.0 598.0 L 1596.0 596.0 Q 1598.0 595.0 1623.0 598.0 L 1693.0 604.0 L 1746.0 611.0 Q 1762.0 611.0 1768.0 613.0 C 1797.0 619.0 1801.0 625.0 1772.0 633.0 Z" fill="lightgray"></path>
      </clipPath>
      <path clip-path="url(#make-me-a-hanzi-clip-15)" d="M 1579.0 605.0 L 1586.0 611.0 L 1730.0 628.0 L 1757.0 624.0 L 1763.0 630.0 " fill="none" id="make-me-a-hanzi-animation-15" stroke-dasharray="318 636" stroke-linecap="round"></path>

      <clipPath id="make-me-a-hanzi-clip-16">
      <path d="M 1577.0 499.0 L 1736.0 517.0 C 1766.0 520.0 1768.0 528.0 1741.0 541.0 L 1724.0 549.0 Q 1718.0 551.0 1713.0 551.0 L 1697.0 551.0 L 1665.0 545.0 L 1579.0 533.0 C 1549.0 529.0 1547.0 496.0 1577.0 499.0 Z" fill="lightgray"></path>
      </clipPath>
      <path clip-path="url(#make-me-a-hanzi-clip-16)" d="M 1584.0 504.0 L 1603.0 520.0 L 1734.0 536.0 " fill="none" id="make-me-a-hanzi-animation-16" stroke-dasharray="285 570" stroke-linecap="round"></path>

      <clipPath id="make-me-a-hanzi-clip-17">
      <path d="M 1561.0 376.0 Q 1582.0 376.0 1590.0 379.0 L 1683.0 390.0 L 1733.0 397.0 L 1799.0 407.0 Q 1838.0 412.0 1846.0 423.0 L 1848.0 431.0 Q 1845.0 443.0 1810.0 447.0 Q 1793.0 451.0 1784.0 451.0 L 1774.0 451.0 L 1678.0 431.0 L 1535.0 411.0 Q 1505.0 407.0 1503.0 403.0 Q 1500.0 398.0 1503.0 391.0 Q 1505.0 384.0 1525.0 382.0 Q 1545.0 380.0 1561.0 376.0 Z" fill="lightgray"></path>
      </clipPath>
      <path clip-path="url(#make-me-a-hanzi-clip-17)" d="M 1510.0 397.0 L 1569.0 395.0 L 1779.0 428.0 L 1838.0 429.0 " fill="none" id="make-me-a-hanzi-animation-17" stroke-dasharray="459 918" stroke-linecap="round"></path>

      <clipPath id="make-me-a-hanzi-clip-18">
      <path d="M 1698.0 309.0 L 1381.0 275.0 Q 1362.0 272.0 1362.0 264.0 Q 1363.0 260.0 1378.0 251.0 L 1395.0 241.0 L 1413.0 233.0 Q 1417.0 232.0 1439.0 237.0 Q 1461.0 242.0 1470.0 243.0 L 1527.0 253.0 L 1701.0 276.0 L 1756.0 280.0 L 1880.0 287.0 L 1961.0 288.0 Q 1967.0 287.0 1987.0 291.0 Q 1999.0 294.0 2001.0 299.0 L 2001.0 305.0 Q 2001.0 314.0 1984.0 324.0 Q 1967.0 333.0 1950.0 337.0 L 1928.0 342.0 L 1756.0 319.0 L 1698.0 309.0 Z" fill="lightgray"></path>
      </clipPath>
      <path clip-path="url(#make-me-a-hanzi-clip-18)" d="M 1368.0 265.0 L 1417.0 256.0 L 1752.0 300.0 L 1924.0 315.0 L 1994.0 302.0 " fill="none" id="make-me-a-hanzi-animation-18" stroke-dasharray="760 1520" stroke-linecap="round"></path>

      <clipPath id="make-me-a-hanzi-clip-19">
      <path d="M 1683.0 390.0 L 1695.0 347.0 L 1698.0 309.0 L 1701.0 276.0 L 1701.0 89.0 L 1697.0 51.0 Q 1698.0 27.0 1690.0 19.0 Q 1680.0 -2.0 1628.0 17.0 L 1609.0 23.0 Q 1593.0 27.0 1590.0 23.0 Q 1589.0 19.0 1590.0 15.0 L 1627.0 -18.0 L 1678.0 -75.0 Q 1686.0 -88.0 1694.0 -86.0 Q 1701.0 -85.0 1718.0 -73.0 Q 1734.0 -61.0 1746.0 -42.0 Q 1757.0 -23.0 1759.0 10.0 Q 1760.0 43.0 1760.0 83.0 L 1756.0 280.0 L 1756.0 319.0 L 1762.0 365.0 Q 1765.0 376.0 1764.0 380.0 Q 1759.0 392.0 1733.0 397.0 C 1704.0 405.0 1676.0 413.0 1683.0 390.0 Z" fill="lightgray"></path>
      </clipPath>
      <path clip-path="url(#make-me-a-hanzi-clip-19)" d="M 1690.0 384.0 L 1727.0 361.0 L 1727.0 18.0 L 1715.0 -14.0 L 1698.0 -31.0 L 1647.0 -11.0 L 1595.0 19.0 " fill="none" id="make-me-a-hanzi-animation-19" stroke-dasharray="688 1376" stroke-linecap="round"></path>

      <clipPath id="make-me-a-hanzi-clip-20">
      <path d="M 1495.0 205.0 L 1539.0 145.0 Q 1551.0 128.0 1564.0 123.0 Q 1582.0 110.0 1594.0 125.0 Q 1599.0 129.0 1600.0 150.0 Q 1600.0 171.0 1592.0 182.0 Q 1583.0 193.0 1563.0 203.0 Q 1542.0 212.0 1534.0 214.0 L 1512.0 219.0 Q 1492.0 225.0 1491.0 219.0 Q 1490.0 218.0 1492.0 212.0 Q 1494.0 206.0 1495.0 205.0 Z" fill="lightgray"></path>
      </clipPath>
      <path clip-path="url(#make-me-a-hanzi-clip-20)" d="M 1496.0 216.0 L 1555.0 174.0 L 1578.0 136.0 " fill="none" id="make-me-a-hanzi-animation-20" stroke-dasharray="245 490" stroke-linecap="round"></path>

      <clipPath id="make-me-a-hanzi-clip-21">
      <path d="M 2767.0 335.0 L 2929.0 332.0 Q 2952.0 332.0 2956.0 349.0 Q 2956.0 354.0 2955.0 356.0 Q 2948.0 373.0 2911.0 392.0 Q 2874.0 411.0 2855.0 411.0 Q 2835.0 411.0 2813.0 406.0 Q 2791.0 401.0 2770.0 399.0 L 2609.0 382.0 L 2356.0 353.0 Q 2292.0 345.0 2288.0 344.0 L 2181.0 335.0 Q 2167.0 334.0 2166.0 328.0 Q 2164.0 321.0 2170.0 314.0 Q 2175.0 307.0 2201.0 286.0 Q 2234.0 265.0 2249.0 266.0 Q 2263.0 266.0 2292.0 278.0 Q 2362.0 302.0 2488.0 317.0 Q 2687.0 335.0 2767.0 335.0 Z" fill="lightgray"></path>
      </clipPath>
      <path clip-path="url(#make-me-a-hanzi-clip-21)" d="M 2176.0 323.0 L 2247.0 303.0 L 2462.0 340.0 L 2839.0 372.0 L 2888.0 367.0 L 2940.0 350.0 " fill="none" id="make-me-a-hanzi-animation-21" stroke-dasharray="902 1804" stroke-linecap="round"></path>

      <clipPath id="make-me-a-hanzi-clip-22">
      <path d="M 3375.0 684.0 Q 3354.0 700.0 3330.0 707.0 Q 3320.0 708.0 3313.0 700.0 Q 3309.0 693.0 3318.0 682.0 Q 3357.0 574.0 3326.0 393.0 Q 3308.0 333.0 3313.0 311.0 Q 3323.0 274.0 3336.0 260.0 Q 3349.0 245.0 3359.0 260.0 Q 3387.0 299.0 3389.0 431.0 Q 3389.0 596.0 3399.0 652.0 C 3401.0 666.0 3400.0 667.0 3375.0 684.0 Z" fill="lightgray"></path>
      </clipPath>
      <path clip-path="url(#make-me-a-hanzi-clip-22)" d="M 3323.0 695.0 L 3354.0 665.0 L 3364.0 643.0 L 3364.0 465.0 L 3345.0 312.0 L 3348.0 265.0 " fill="none" id="make-me-a-hanzi-animation-22" stroke-dasharray="575 1150" stroke-linecap="round"></path>

      <clipPath id="make-me-a-hanzi-clip-23">
      <path d="M 3652.0 343.0 Q 3645.0 318.0 3658.0 295.0 Q 3673.0 264.0 3683.0 265.0 Q 3698.0 266.0 3715.0 301.0 Q 3730.0 329.0 3729.0 351.0 Q 3717.0 444.0 3719.0 587.0 Q 3719.0 629.0 3742.0 664.0 Q 3752.0 682.0 3745.0 692.0 Q 3715.0 717.0 3664.0 740.0 Q 3648.0 746.0 3622.0 737.0 Q 3508.0 689.0 3375.0 684.0 C 3345.0 682.0 3369.0 647.0 3399.0 652.0 Q 3403.0 652.0 3409.0 653.0 Q 3620.0 698.0 3643.0 684.0 Q 3655.0 659.0 3660.0 590.0 Q 3663.0 382.0 3652.0 343.0 Z" fill="lightgray"></path>
      </clipPath>
      <path clip-path="url(#make-me-a-hanzi-clip-23)" d="M 3383.0 682.0 L 3406.0 669.0 L 3420.0 669.0 L 3637.0 714.0 L 3660.0 710.0 L 3684.0 687.0 L 3694.0 673.0 L 3688.0 603.0 L 3692.0 353.0 L 3683.0 276.0 " fill="none" id="make-me-a-hanzi-animation-23" stroke-dasharray="862 1724" stroke-linecap="round"></path>

      <clipPath id="make-me-a-hanzi-clip-24">
      <path d="M 3482.0 506.0 Q 3472.0 206.0 3366.0 83.0 Q 3348.0 65.0 3326.0 46.0 Q 3281.0 7.0 3184.0 -42.0 Q 3171.0 -46.0 3167.0 -51.0 Q 3163.0 -57.0 3178.0 -59.0 Q 3268.0 -65.0 3401.0 47.0 L 3433.0 84.0 Q 3514.0 196.0 3530.0 402.0 Q 3539.0 492.0 3556.0 535.0 Q 3562.0 545.0 3553.0 554.0 Q 3535.0 572.0 3499.0 588.0 Q 3478.0 598.0 3461.0 594.0 Q 3440.0 587.0 3456.0 568.0 Q 3483.0 537.0 3482.0 506.0 Z" fill="lightgray"></path>
      </clipPath>
      <path clip-path="url(#make-me-a-hanzi-clip-24)" d="M 3463.0 580.0 L 3496.0 560.0 L 3516.0 530.0 L 3493.0 322.0 L 3476.0 242.0 L 3452.0 173.0 L 3402.0 87.0 L 3333.0 21.0 L 3240.0 -33.0 L 3174.0 -53.0 " fill="none" id="make-me-a-hanzi-animation-24" stroke-dasharray="938 1876" stroke-linecap="round"></path>

      <clipPath id="make-me-a-hanzi-clip-25">
      <path d="M 3990.0 11.0 Q 3968.0 72.0 3953.0 176.0 Q 3950.0 192.0 3943.0 197.0 Q 3934.0 201.0 3931.0 181.0 Q 3924.0 49.0 3906.0 24.0 Q 3876.0 -10.0 3738.0 -15.0 Q 3665.0 -14.0 3632.0 -2.0 Q 3604.0 13.0 3598.0 31.0 Q 3588.0 59.0 3591.0 131.0 Q 3598.0 210.0 3614.0 246.0 Q 3627.0 277.0 3608.0 295.0 Q 3556.0 335.0 3540.0 332.0 Q 3524.0 326.0 3531.0 308.0 Q 3552.0 268.0 3546.0 210.0 Q 3537.0 32.0 3561.0 -4.0 Q 3586.0 -47.0 3679.0 -61.0 Q 3743.0 -70.0 3845.0 -65.0 Q 3936.0 -61.0 3972.0 -40.0 Q 4005.0 -22.0 3990.0 11.0 Z" fill="lightgray"></path>
      </clipPath>
      <path clip-path="url(#make-me-a-hanzi-clip-25)" d="M 3543.0 318.0 L 3579.0 276.0 L 3582.0 264.0 L 3566.0 130.0 L 3574.0 28.0 L 3589.0 -1.0 L 3625.0 -25.0 L 3712.0 -40.0 L 3800.0 -39.0 L 3888.0 -27.0 L 3941.0 -5.0 L 3947.0 48.0 L 3941.0 189.0 " fill="none" id="make-me-a-hanzi-animation-25" stroke-dasharray="1026 2052" stroke-linecap="round"></path>

</g>
</svg>
